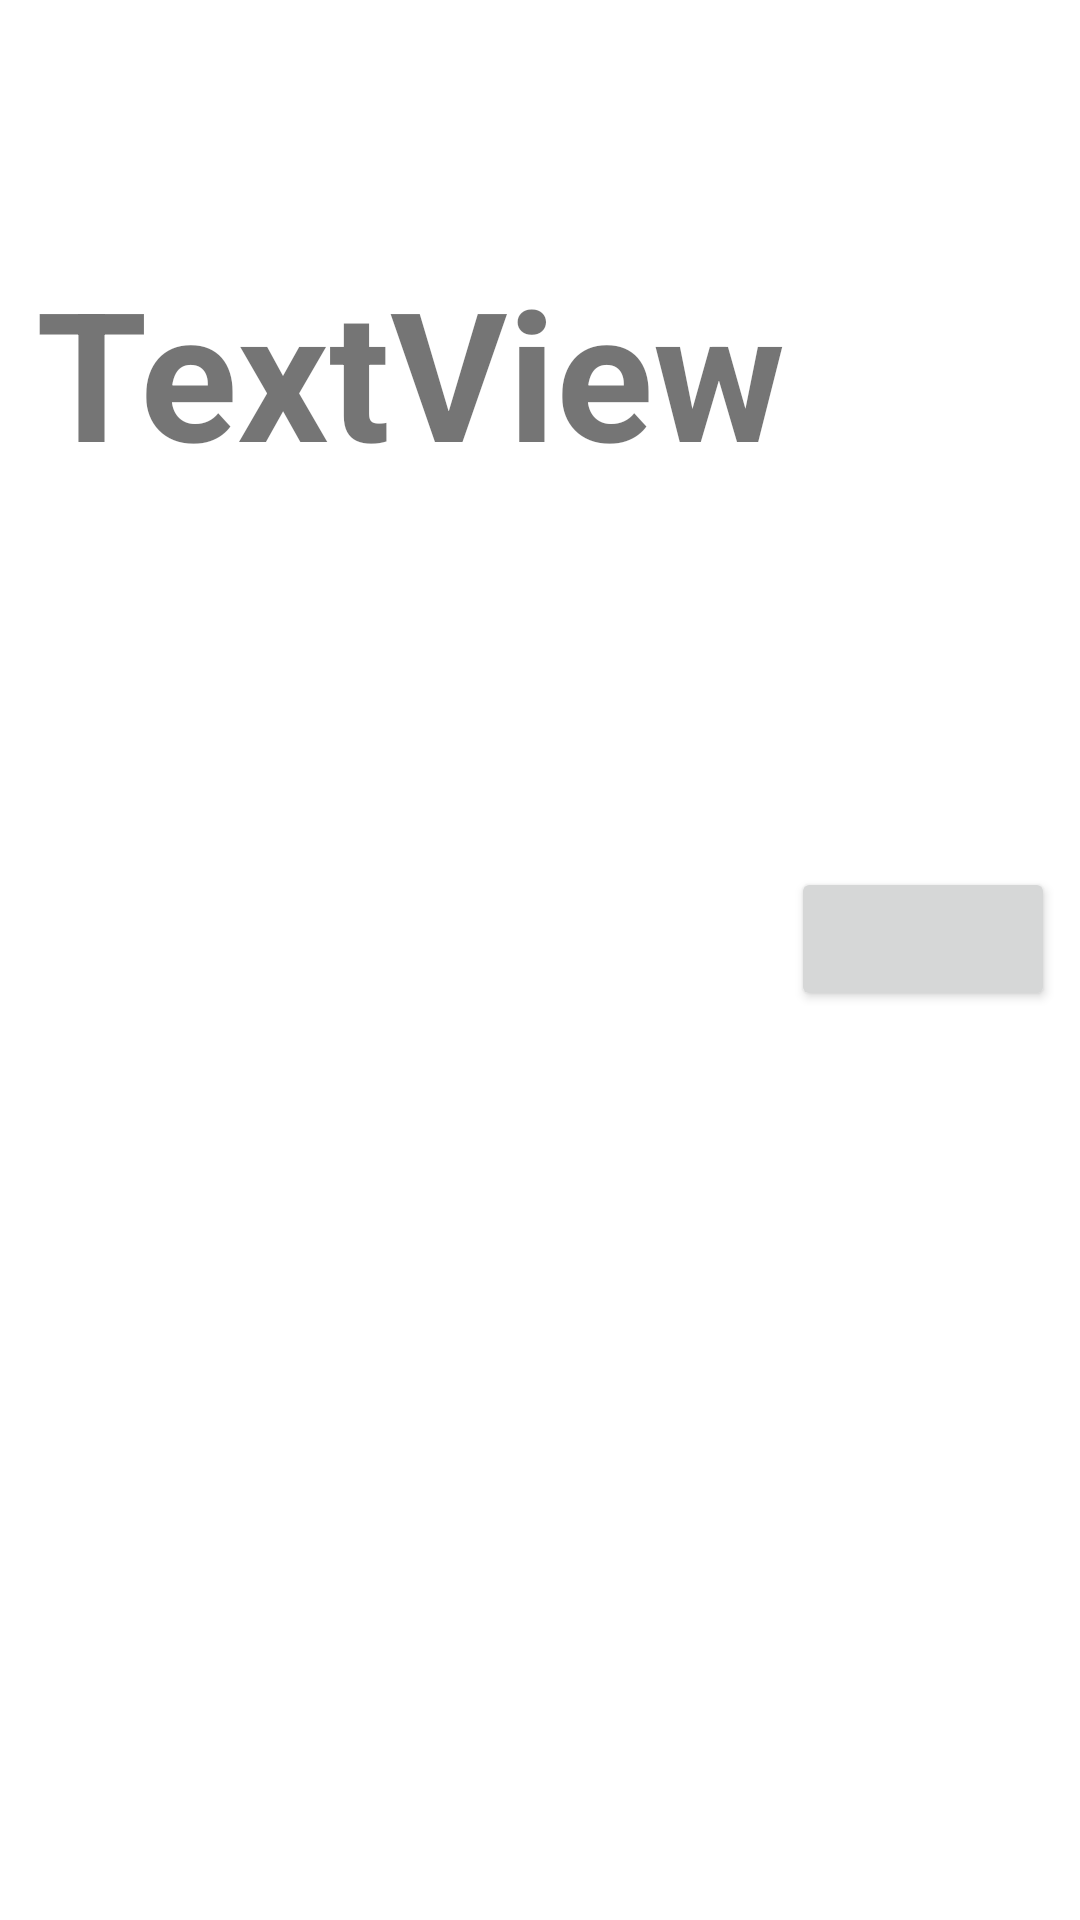

Produce the Android XML layout that renders to this screen, including the resource entries it uses.
<!-- AndroidManifest.xml: application theme Theme.Integradornotbored -->
<!-- res/layout/activity_item.xml -->
<?xml version="1.0" encoding="utf-8"?>
<androidx.constraintlayout.widget.ConstraintLayout xmlns:android="http://schemas.android.com/apk/res/android"
    xmlns:app="http://schemas.android.com/apk/res-auto"
    xmlns:tools="http://schemas.android.com/tools"
    android:layout_width="match_parent"
    android:layout_height="wrap_content"
    android:padding="8dp">

    <TextView
        android:id="@+id/activityTitle"
        android:layout_width="wrap_content"
        android:layout_height="wrap_content"
        android:layout_marginStart="4dp"
        android:text="TextView"
        android:textSize="60sp"
        android:textStyle="bold"
        app:layout_constraintBottom_toBottomOf="parent"
        app:layout_constraintStart_toStartOf="parent"
        app:layout_constraintTop_toTopOf="parent"
        app:layout_constraintVertical_bias="0.139" />

    <Button
        android:id="@+id/button"
        android:layout_width="wrap_content"
        android:layout_height="wrap_content"
        app:icon="@android:drawable/ic_menu_send"
        app:layout_constraintBottom_toBottomOf="parent"
        app:layout_constraintEnd_toEndOf="parent"
        app:layout_constraintHorizontal_bias="0.914"
        app:layout_constraintStart_toEndOf="@+id/activityTitle"
        app:layout_constraintTop_toTopOf="parent"
        app:layout_constraintVertical_bias="0.488" />
</androidx.constraintlayout.widget.ConstraintLayout>
<!-- resources referenced by this layout -->
<resources>
  <style name="Theme.Integradornotbored" parent="Theme.MaterialComponents.DayNight.DarkActionBar">
          
          <item name="colorPrimary">@color/purple_500</item>
          <item name="colorPrimaryVariant">@color/purple_700</item>
          <item name="colorOnPrimary">@color/white</item>
          
          <item name="colorSecondary">@color/teal_200</item>
          <item name="colorSecondaryVariant">@color/teal_700</item>
          <item name="colorOnSecondary">@color/black</item>
          
          <item name="android:statusBarColor" tools:targetApi="l">?attr/colorPrimaryVariant</item>
          
      </style>
  <color name="purple_500">#FF6200EE</color>
  <color name="purple_700">#FF3700B3</color>
  <color name="white">#FFFFFFFF</color>
  <color name="teal_200">#FF03DAC5</color>
  <color name="teal_700">#FF018786</color>
  <color name="black">#FF000000</color>
</resources>
